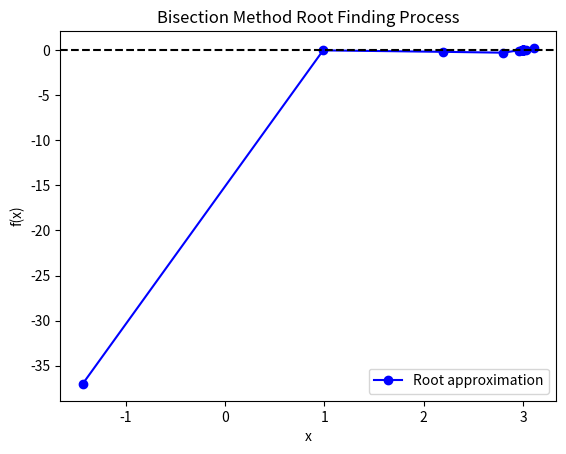

Write Python code to recreate this figure.
import numpy as np
import matplotlib.pyplot as plt

def f(x):
    return x**3 - 6*x**2 + 11*x - 6

def bisection_method(a, b, tol=1e-6, max_iter=100):
    if f(a) * f(b) >= 0:
        raise ValueError("Function values at the interval endpoints must have opposite signs.")
    
    iterations = []
    for _ in range(max_iter):
        c = (a + b) / 2.0
        iterations.append([a, b, c, f(c)])
        
        if abs(f(c)) < tol or (b - a) / 2 < tol:
            break
        
        if f(c) * f(a) < 0:
            b = c
        else:
            a = c
    
    return np.array(iterations)

def plot_bisection(iterations):
    x_vals = iterations[:, 2]
    y_vals = iterations[:, 3]
    
    plt.plot(x_vals, y_vals, 'bo-', label='Root approximation')
    plt.axhline(0, color='k', linestyle='--')
    plt.xlabel('x')
    plt.ylabel('f(x)')
    plt.title('Bisection Method Root Finding Process')
    plt.legend()
    try:
        plt.show()
    except:
        plt.savefig("bisection_plot.png")
        print("Graph saved as 'bisection_plot.png' because it couldn't be displayed.")

if __name__ == "__main__":
    a, b = np.random.uniform(-10, 10, 2)
    while f(a) * f(b) >= 0:
        a, b = np.random.uniform(-10, 10, 2)
    
    iterations = bisection_method(min(a, b), max(a, b))
    print("Iterations:")
    print(iterations)
    plot_bisection(iterations)
